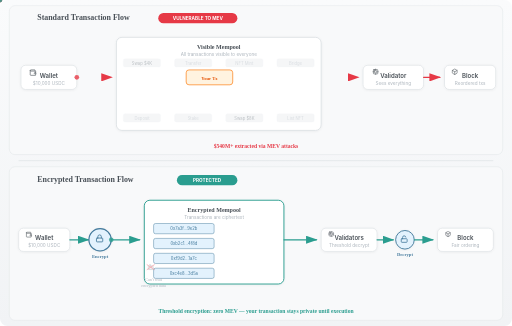
t = 0.00 s
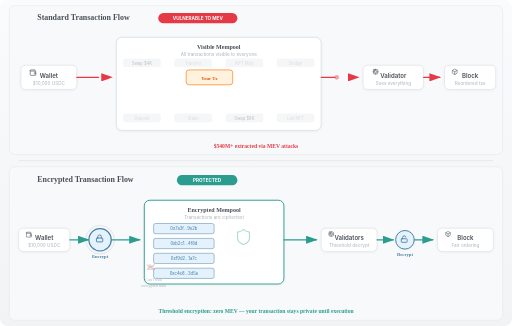
t = 0.75 s
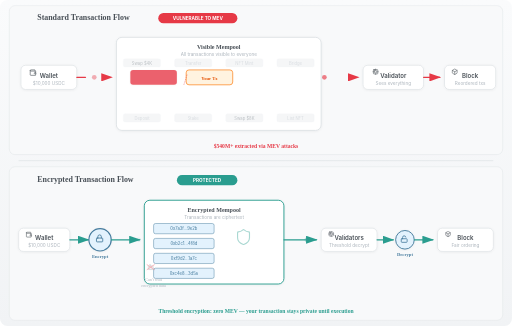
t = 1.50 s
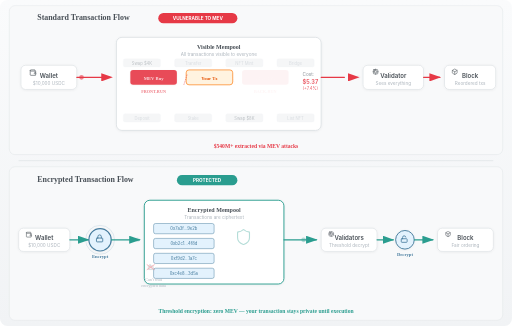
t = 2.25 s
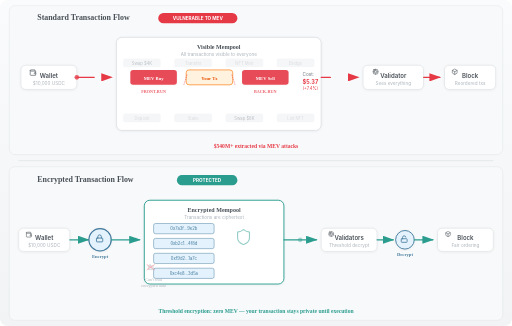
t = 3.00 s
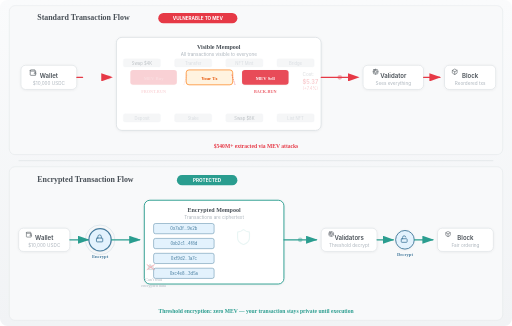
t = 3.80 s

The animated SVG that drew these frames (rendered in a browser with its animation timeline set to each time). Animation: 28 SMIL elements (animate=28); one cycle of 4.60 s, repeats indefinitely.

<svg xmlns="http://www.w3.org/2000/svg" viewBox="0 0 1100 700" role="img" aria-label="Visible versus encrypted transaction flow comparison showing MEV vulnerability">
  <title>Transaction Flow: Visible vs Encrypted</title>
  <desc>Two horizontal flows stacked vertically — the top shows MEV sandwich attacks on standard transactions, the bottom shows how encrypted transactions prevent them</desc>

  <defs>
    <filter id="shadow">
      <feDropShadow dx="0" dy="1" stdDeviation="2.5" flood-color="#000" flood-opacity="0.06"/>
    </filter>
    <marker id="arr-red" markerWidth="10" markerHeight="7" refX="9" refY="3.5" orient="auto">
      <path d="M0,0 L10,3.5 L0,7" fill="#e63946"/>
    </marker>
    <marker id="arr-teal" markerWidth="10" markerHeight="7" refX="9" refY="3.5" orient="auto">
      <path d="M0,0 L10,3.5 L0,7" fill="#2a9d8f"/>
    </marker>
    <linearGradient id="bg" x1="0" y1="0" x2="0" y2="1">
      <stop offset="0%" stop-color="#fafbfc"/>
      <stop offset="100%" stop-color="#f1f3f5"/>
    </linearGradient>
    <linearGradient id="panel-l" x1="0" y1="0" x2="0" y2="1">
      <stop offset="0%" stop-color="#fff5f5" stop-opacity="0.4"/>
      <stop offset="100%" stop-color="#ffffff"/>
    </linearGradient>
    <linearGradient id="panel-r" x1="0" y1="0" x2="0" y2="1">
      <stop offset="0%" stop-color="#f0fdf9" stop-opacity="0.4"/>
      <stop offset="100%" stop-color="#ffffff"/>
    </linearGradient>
  </defs>

  <style>
    @media (prefers-reduced-motion: reduce) {
      * { animation: none !important; }
    }
    .text { font-family: -apple-system, BlinkMacSystemFont, 'Segoe UI', Roboto, sans-serif; }
    .badge-text { font-size: 10px; font-weight: 700; fill: white; text-anchor: middle; }
    .node-label { font-size: 13px; font-weight: 600; fill: #495057; text-anchor: middle; }
    .sub { font-size: 10px; fill: #adb5bd; text-anchor: middle; }
    .flow-line { stroke-width: 2.5; fill: none; stroke-linecap: round; }
  </style>

  <rect width="1100" height="700" fill="url(#bg)" rx="16"/>

  <!-- ═══════════════════════════════════════════════════ -->
  <!-- TOP BAND: Standard Transaction Flow (VULNERABLE)   -->
  <!-- ═══════════════════════════════════════════════════ -->
  <g>
    <rect x="20" y="12" width="1060" height="320" rx="12" fill="#f8f9fa" stroke="#dee2e6" stroke-width="1"/>

    <!-- Header -->
    <text x="80" y="42" font-size="17" font-weight="700" fill="#495057">Standard Transaction Flow</text>
    <rect x="340" y="28" width="170" height="22" rx="11" fill="#e63946"/>
    <text x="425" y="43" class="badge-text text">VULNERABLE TO MEV</text>

    <!-- ── Wallet ── -->
    <rect x="45" y="140" width="120" height="52" rx="10" fill="white" stroke="#dee2e6" stroke-width="1.5" filter="url(#shadow)"/>
    <g transform="translate(63, 148) scale(0.65)" stroke="#495057" fill="none" stroke-width="2" stroke-linecap="round" stroke-linejoin="round">
      <path d="M19 7V4a1 1 0 0 0-1-1H5a2 2 0 0 0 0 4h15a1 1 0 0 1 1 1v4h-3a2 2 0 0 0 0 4h3a1 1 0 0 0 1-1v-2a1 1 0 0 0-1-1"/>
      <path d="M3 5v14a2 2 0 0 0 2 2h15a1 1 0 0 0 1-1v-4"/>
    </g>
    <text x="105" y="168" class="node-label text" font-size="12">Wallet</text>
    <text x="105" y="183" class="sub text" font-size="9">$10,000 USDC</text>

    <!-- Arrow: Wallet → Mempool -->
    <line x1="165" y1="166" x2="240" y2="166" stroke="#e63946" class="flow-line" stroke-dasharray="75" stroke-dashoffset="75" marker-end="url(#arr-red)">
      <animate attributeName="stroke-dashoffset" values="75;0" dur="1.2s" repeatCount="indefinite"/>
    </line>
    <circle r="5" fill="#e63946" opacity="0.8">
      <animate attributeName="cx" values="165;240" dur="1s" calcMode="spline" keySplines="0.4 0 0.6 1" repeatCount="indefinite"/>
      <animate attributeName="cy" values="166;166" dur="1s" repeatCount="indefinite"/>
      <animate attributeName="opacity" values="0.8;0" dur="1s" repeatCount="indefinite"/>
    </circle>

    <!-- ── Mempool container (wide, for sandwich attack) ── -->
    <rect x="250" y="80" width="440" height="200" rx="12" fill="white" stroke="#dee2e6" stroke-width="2" filter="url(#shadow)"/>
    <text x="470" y="106" font-size="13" font-weight="700" fill="#495057" text-anchor="middle">Visible Mempool</text>
    <text x="470" y="120" class="sub text">All transactions visible to everyone</text>

    <!-- Pending transactions — uniform 80px cards, 30px gaps -->
    <g opacity="0.45">
      <!-- Top row (y=126) -->
      <rect x="265" y="126" width="80" height="18" rx="4" fill="#e9ecef" stroke="#dee2e6" stroke-width="0.5"/>
      <text x="305" y="139" font-size="9" fill="#6c757d" text-anchor="middle" class="text">Swap $4K</text>

      <rect x="375" y="126" width="80" height="18" rx="4" fill="#e9ecef" stroke="#dee2e6" stroke-width="0.5"/>
      <text x="415" y="139" font-size="9" fill="#adb5bd" text-anchor="middle" class="text">Transfer</text>

      <rect x="485" y="126" width="80" height="18" rx="4" fill="#e9ecef" stroke="#dee2e6" stroke-width="0.5"/>
      <text x="525" y="139" font-size="9" fill="#adb5bd" text-anchor="middle" class="text">NFT Mint</text>

      <rect x="595" y="126" width="80" height="18" rx="4" fill="#e9ecef" stroke="#dee2e6" stroke-width="0.5"/>
      <text x="635" y="139" font-size="9" fill="#adb5bd" text-anchor="middle" class="text">Bridge</text>

      <!-- Bottom row (y=244) -->
      <rect x="265" y="244" width="80" height="18" rx="4" fill="#e9ecef" stroke="#dee2e6" stroke-width="0.5"/>
      <text x="305" y="257" font-size="9" fill="#adb5bd" text-anchor="middle" class="text">Deposit</text>

      <rect x="375" y="244" width="80" height="18" rx="4" fill="#e9ecef" stroke="#dee2e6" stroke-width="0.5"/>
      <text x="415" y="257" font-size="9" fill="#adb5bd" text-anchor="middle" class="text">Stake</text>

      <rect x="485" y="244" width="80" height="18" rx="4" fill="#e9ecef" stroke="#dee2e6" stroke-width="0.5"/>
      <text x="525" y="257" font-size="9" fill="#6c757d" text-anchor="middle" class="text">Swap $8K</text>

      <rect x="595" y="244" width="80" height="18" rx="4" fill="#e9ecef" stroke="#dee2e6" stroke-width="0.5"/>
      <text x="635" y="257" font-size="9" fill="#adb5bd" text-anchor="middle" class="text">List NFT</text>
    </g>

    <!-- Sandwich attack visualization -->
    <g transform="translate(280, 150)">
      <!-- MEV Front-run -->
      <rect width="100" height="32" rx="6" fill="#e63946" opacity="0" filter="url(#shadow)">
        <animate attributeName="opacity" values="0;0;0.9;0.9;0.9;0" dur="4s" repeatCount="indefinite"/>
        <animate attributeName="x" values="-50;0;0;0;0;0" dur="4s" calcMode="spline" keySplines="0.4 0 0.6 1;0.4 0 0.6 1;0.4 0 0.6 1;0.4 0 0.6 1;0.4 0 0.6 1" repeatCount="indefinite"/>
      </rect>
      <text x="50" y="21" fill="white" font-size="10" font-weight="700" text-anchor="middle" opacity="0">
        <animate attributeName="opacity" values="0;0;0;1;1;0" dur="4s" repeatCount="indefinite"/>
        MEV Buy
      </text>
      <text x="50" y="50" fill="#e63946" font-size="9" font-weight="700" text-anchor="middle" opacity="0">
        <animate attributeName="opacity" values="0;0;0;0.8;0.8;0" dur="4s" repeatCount="indefinite"/>
        FRONT-RUN
      </text>

      <!-- User's transaction (center) -->
      <rect x="120" y="0" width="100" height="32" rx="6" fill="#fff3e0" stroke="#fd7e14" stroke-width="1.5"/>
      <text x="170" y="21" fill="#e65100" font-size="10" font-weight="700" text-anchor="middle">Your Tx</text>

      <!-- MEV Back-run -->
      <rect width="100" height="32" rx="6" fill="#e63946" opacity="0" filter="url(#shadow)">
        <animate attributeName="opacity" values="0;0;0;0.9;0.9;0" dur="4s" begin="0.6s" repeatCount="indefinite"/>
        <animate attributeName="x" values="290;240;240;240;240;240" dur="4s" begin="0.6s" calcMode="spline" keySplines="0.4 0 0.6 1;0.4 0 0.6 1;0.4 0 0.6 1;0.4 0 0.6 1;0.4 0 0.6 1" repeatCount="indefinite"/>
      </rect>
      <text x="290" y="21" fill="white" font-size="10" font-weight="700" text-anchor="middle" opacity="0">
        <animate attributeName="opacity" values="0;0;0;1;1;0" dur="4s" begin="0.6s" repeatCount="indefinite"/>
        MEV Sell
      </text>
      <text x="290" y="50" fill="#e63946" font-size="9" font-weight="700" text-anchor="middle" opacity="0">
        <animate attributeName="opacity" values="0;0;0;0.8;0.8;0" dur="4s" begin="0.6s" repeatCount="indefinite"/>
        BACK-RUN
      </text>

      <!-- Reordering arrows -->
      <path d="M115,32 L122,10" stroke="#e63946" stroke-width="1.5" stroke-dasharray="3,2" opacity="0">
        <animate attributeName="opacity" values="0;0;0.7;0.7;0.7;0" dur="4s" repeatCount="indefinite"/>
      </path>
      <path d="M225,32 L218,10" stroke="#e63946" stroke-width="1.5" stroke-dasharray="3,2" opacity="0">
        <animate attributeName="opacity" values="0;0;0;0.7;0.7;0" dur="4s" begin="0.6s" repeatCount="indefinite"/>
      </path>

      <!-- Price impact -->
      <g transform="translate(370, 0)" opacity="0">
        <animate attributeName="opacity" values="0;0;0;1;1;0" dur="4s" repeatCount="indefinite"/>
        <text x="0" y="14" font-size="10" fill="#6c757d" class="text">Cost:</text>
        <text x="0" y="30" font-size="12" fill="#e63946" font-weight="700" class="text">$5.37</text>
        <text x="0" y="44" font-size="9" fill="#e63946" class="text">(+7.4%)</text>
      </g>
    </g>

    <!-- Arrow: Mempool → Validator -->
    <line x1="690" y1="166" x2="770" y2="166" stroke="#e63946" class="flow-line" stroke-dasharray="80" stroke-dashoffset="80" marker-end="url(#arr-red)">
      <animate attributeName="stroke-dashoffset" values="80;0" dur="1.2s" begin="0.3s" repeatCount="indefinite"/>
    </line>
    <circle r="5" fill="#e63946" opacity="0.8">
      <animate attributeName="cx" values="690;770" dur="1s" begin="0.3s" calcMode="spline" keySplines="0.4 0 0.6 1" repeatCount="indefinite"/>
      <animate attributeName="cy" values="166;166" dur="1s" begin="0.3s" repeatCount="indefinite"/>
      <animate attributeName="opacity" values="0.8;0" dur="1s" begin="0.3s" repeatCount="indefinite"/>
    </circle>

    <!-- ── Validator ── -->
    <rect x="780" y="140" width="130" height="52" rx="10" fill="white" stroke="#dee2e6" stroke-width="1.5" filter="url(#shadow)"/>
    <g transform="translate(800, 147) scale(0.58)" stroke="#495057" fill="none" stroke-width="2" stroke-linecap="round" stroke-linejoin="round">
      <rect x="4" y="4" width="16" height="16" rx="2"/>
      <rect x="8" y="8" width="8" height="8" rx="1"/>
      <path d="M12 2v2"/><path d="M12 20v2"/><path d="M2 12h2"/><path d="M20 12h2"/>
    </g>
    <text x="845" y="168" class="node-label text" font-size="12">Validator</text>
    <text x="845" y="183" class="sub text" font-size="9">Sees everything</text>

    <!-- Arrow: Validator → Block -->
    <line x1="910" y1="166" x2="945" y2="166" stroke="#e63946" class="flow-line" marker-end="url(#arr-red)"/>

    <!-- ── Block ── -->
    <rect x="955" y="140" width="110" height="52" rx="10" fill="white" stroke="#dee2e6" stroke-width="1.5" filter="url(#shadow)"/>
    <g transform="translate(970, 147) scale(0.58)" stroke="#495057" fill="none" stroke-width="2" stroke-linecap="round" stroke-linejoin="round">
      <path d="M21 8a2 2 0 0 0-1-1.73l-7-4a2 2 0 0 0-2 0l-7 4A2 2 0 0 0 3 8v8a2 2 0 0 0 1 1.73l7 4a2 2 0 0 0 2 0l7-4A2 2 0 0 0 21 16Z"/>
      <path d="m3.3 7 8.7 5 8.7-5"/><path d="M12 22V12"/>
    </g>
    <text x="1010" y="168" class="node-label text" font-size="12">Block</text>
    <text x="1010" y="183" class="sub text" font-size="9">Reordered txs</text>

    <!-- Bottom damage stat -->
    <text x="550" y="318" font-size="12" fill="#e63946" text-anchor="middle" font-weight="600">$540M+ extracted via MEV attacks</text>
  </g>

  <!-- ═══ Divider ═══ -->
  <line x1="40" y1="345" x2="1060" y2="345" stroke="#dee2e6" stroke-width="1.5"/>

  <!-- ═══════════════════════════════════════════════════ -->
  <!-- BOTTOM BAND: Encrypted Transaction Flow (PROTECTED) -->
  <!-- ═══════════════════════════════════════════════════ -->
  <g>
    <rect x="20" y="358" width="1060" height="330" rx="12" fill="#f8f9fa" stroke="#dee2e6" stroke-width="1"/>

    <!-- Header -->
    <text x="80" y="390" font-size="17" font-weight="700" fill="#495057">Encrypted Transaction Flow</text>
    <rect x="380" y="376" width="130" height="22" rx="11" fill="#2a9d8f"/>
    <text x="445" y="391" class="badge-text text">PROTECTED</text>

    <!-- ── Wallet ── -->
    <rect x="40" y="490" width="110" height="50" rx="10" fill="white" stroke="#dee2e6" stroke-width="1.5" filter="url(#shadow)"/>
    <g transform="translate(55, 497) scale(0.58)" stroke="#495057" fill="none" stroke-width="2" stroke-linecap="round" stroke-linejoin="round">
      <path d="M19 7V4a1 1 0 0 0-1-1H5a2 2 0 0 0 0 4h15a1 1 0 0 1 1 1v4h-3a2 2 0 0 0 0 4h3a1 1 0 0 0 1-1v-2a1 1 0 0 0-1-1"/>
      <path d="M3 5v14a2 2 0 0 0 2 2h15a1 1 0 0 0 1-1v-4"/>
    </g>
    <text x="95" y="516" class="node-label text" font-size="12">Wallet</text>
    <text x="95" y="531" class="sub text" font-size="9">$10,000 USDC</text>

    <!-- Arrow: Wallet → Encrypt -->
    <line x1="150" y1="515" x2="190" y2="515" stroke="#2a9d8f" class="flow-line" marker-end="url(#arr-teal)"/>

    <!-- ── Encrypt step ── -->
    <circle cx="215" cy="515" r="24" fill="#e3f2fd" stroke="#457b9d" stroke-width="2.5" filter="url(#shadow)"/>
    <g transform="translate(205, 503) scale(0.75)" stroke="#457b9d" fill="none" stroke-width="2.5" stroke-linecap="round" stroke-linejoin="round">
      <rect width="18" height="11" x="3" y="11" rx="2" ry="2"/>
      <path d="M7 11V7a5 5 0 0 1 10 0v4"/>
    </g>
    <!-- Pulsing aura -->
    <circle cx="215" cy="515" r="28" fill="none" stroke="#457b9d" stroke-width="1.5" opacity="0">
      <animate attributeName="r" values="24;38;24" dur="3s" calcMode="spline" keySplines="0.4 0 0.6 1;0.4 0 0.6 1" repeatCount="indefinite"/>
      <animate attributeName="opacity" values="0.4;0;0.4" dur="3s" repeatCount="indefinite"/>
    </circle>
    <text x="215" y="555" font-size="10" fill="#457b9d" text-anchor="middle" font-weight="600">Encrypt</text>

    <!-- Arrow: Encrypt → Mempool -->
    <line x1="239" y1="515" x2="300" y2="515" stroke="#2a9d8f" class="flow-line" marker-end="url(#arr-teal)"/>
    <circle r="5" fill="#2a9d8f" opacity="0.8">
      <animate attributeName="cx" values="239;300" dur="0.8s" calcMode="spline" keySplines="0.4 0 0.6 1" repeatCount="indefinite"/>
      <animate attributeName="cy" values="515;515" dur="0.8s" repeatCount="indefinite"/>
      <animate attributeName="opacity" values="0.8;0" dur="0.8s" repeatCount="indefinite"/>
    </circle>

    <!-- ── Encrypted Mempool ── -->
    <rect x="310" y="430" width="300" height="180" rx="12" fill="white" stroke="#2a9d8f" stroke-width="2" filter="url(#shadow)"/>
    <text x="460" y="455" font-size="13" font-weight="700" fill="#495057" text-anchor="middle">Encrypted Mempool</text>
    <text x="460" y="470" class="sub text">Transactions are ciphertext</text>

    <!-- Encrypted data — uniform 130x22 cards, 10px spacing -->
    <g transform="translate(330, 480)">
      <rect width="130" height="22" rx="4" fill="#e3f2fd" stroke="#457b9d" stroke-width="1"/>
      <text x="65" y="15" font-size="9" text-anchor="middle" fill="#457b9d" font-family="monospace" class="text">0x7a3f...9e2b</text>

      <rect y="32" width="130" height="22" rx="4" fill="#e3f2fd" stroke="#457b9d" stroke-width="1"/>
      <text x="65" y="47" font-size="9" text-anchor="middle" fill="#457b9d" font-family="monospace" class="text">0xb2c1...4f8d</text>

      <rect y="64" width="130" height="22" rx="4" fill="#e3f2fd" stroke="#457b9d" stroke-width="1"/>
      <text x="65" y="79" font-size="9" text-anchor="middle" fill="#457b9d" font-family="monospace" class="text">0xf9d2...1a7c</text>

      <rect y="96" width="130" height="22" rx="4" fill="#e3f2fd" stroke="#457b9d" stroke-width="1"/>
      <text x="65" y="111" font-size="9" text-anchor="middle" fill="#457b9d" font-family="monospace" class="text">0xc4e8...3d5a</text>
    </g>

    <!-- Shield overlay (Lucide shield icon) -->
    <g transform="translate(504, 490) scale(1.6)" opacity="0">
      <animate attributeName="opacity" values="0;0.5;0.3;0.5;0" dur="4s" repeatCount="indefinite"/>
      <path d="M20 13c0 5-3.5 7.5-7.66 8.95a1 1 0 0 1-.67-.01C7.5 20.5 4 18 4 13V6a1 1 0 0 1 1-1c2 0 4.5-1.2 6.24-2.72a1.17 1.17 0 0 1 1.52 0C14.51 3.81 17 5 19 5a1 1 0 0 1 1 1z" fill="none" stroke="#2a9d8f" stroke-width="1.5" stroke-linecap="round" stroke-linejoin="round"/>
    </g>

    <!-- Blocked MEV bot (Lucide bot icon) -->
    <g opacity="0.4" transform="translate(316, 566) scale(0.65)">
      <rect width="16" height="12" x="4" y="8" rx="2" stroke="#6c757d" fill="#e9ecef" stroke-width="2"/>
      <path d="M12 8V4H8" stroke="#6c757d" fill="none" stroke-width="2" stroke-linecap="round"/>
      <path d="M15 13v2" stroke="#6c757d" fill="none" stroke-width="2" stroke-linecap="round"/>
      <path d="M9 13v2" stroke="#6c757d" fill="none" stroke-width="2" stroke-linecap="round"/>
      <line x1="0" y1="4" x2="24" y2="20" stroke="#e63946" stroke-width="3" stroke-linecap="round"/>
      <line x1="24" y1="4" x2="0" y2="20" stroke="#e63946" stroke-width="3" stroke-linecap="round"/>
    </g>
    <text x="330" y="604" font-size="9" fill="#adb5bd" text-anchor="middle">Can't read</text>
    <text x="330" y="616" font-size="9" fill="#adb5bd" text-anchor="middle">encrypted data</text>

    <!-- Arrow: Mempool → Validator -->
    <line x1="610" y1="515" x2="680" y2="515" stroke="#2a9d8f" class="flow-line" marker-end="url(#arr-teal)"/>
    <circle r="5" fill="#2a9d8f" opacity="0.8">
      <animate attributeName="cx" values="610;680" dur="0.8s" begin="0.2s" calcMode="spline" keySplines="0.4 0 0.6 1" repeatCount="indefinite"/>
      <animate attributeName="cy" values="515;515" dur="0.8s" begin="0.2s" repeatCount="indefinite"/>
      <animate attributeName="opacity" values="0.8;0" dur="0.8s" begin="0.2s" repeatCount="indefinite"/>
    </circle>

    <!-- ── Validator ── -->
    <rect x="690" y="490" width="120" height="50" rx="10" fill="white" stroke="#dee2e6" stroke-width="1.5" filter="url(#shadow)"/>
    <g transform="translate(705, 496) scale(0.55)" stroke="#495057" fill="none" stroke-width="2" stroke-linecap="round" stroke-linejoin="round">
      <rect x="4" y="4" width="16" height="16" rx="2"/>
      <rect x="8" y="8" width="8" height="8" rx="1"/>
      <path d="M12 2v2"/><path d="M12 20v2"/><path d="M2 12h2"/><path d="M20 12h2"/>
    </g>
    <text x="750" y="516" class="node-label text" font-size="12">Validators</text>
    <text x="750" y="531" class="sub text" font-size="9">Threshold decrypt</text>

    <!-- Arrow: Validator → Decrypt -->
    <line x1="810" y1="515" x2="845" y2="515" stroke="#2a9d8f" class="flow-line" marker-end="url(#arr-teal)"/>

    <!-- ── Decrypt step ── -->
    <circle cx="870" cy="515" r="20" fill="#e3f2fd" stroke="#457b9d" stroke-width="2" filter="url(#shadow)"/>
    <g transform="translate(860, 505) scale(0.7)" stroke="#457b9d" fill="none" stroke-width="2.5" stroke-linecap="round" stroke-linejoin="round">
      <rect width="18" height="11" x="3" y="11" rx="2" ry="2"/>
      <path d="M7 11V7a5 5 0 0 1 9.9-1"/>
    </g>
    <text x="870" y="550" font-size="10" fill="#457b9d" text-anchor="middle" font-weight="600">Decrypt</text>

    <!-- Arrow: Decrypt → Block -->
    <line x1="890" y1="515" x2="930" y2="515" stroke="#2a9d8f" class="flow-line" marker-end="url(#arr-teal)"/>

    <!-- ── Block ── -->
    <rect x="940" y="490" width="120" height="50" rx="10" fill="white" stroke="#dee2e6" stroke-width="1.5" filter="url(#shadow)"/>
    <g transform="translate(956, 496) scale(0.55)" stroke="#495057" fill="none" stroke-width="2" stroke-linecap="round" stroke-linejoin="round">
      <path d="M21 8a2 2 0 0 0-1-1.73l-7-4a2 2 0 0 0-2 0l-7 4A2 2 0 0 0 3 8v8a2 2 0 0 0 1 1.73l7 4a2 2 0 0 0 2 0l7-4A2 2 0 0 0 21 16Z"/>
      <path d="m3.3 7 8.7 5 8.7-5"/><path d="M12 22V12"/>
    </g>
    <text x="1000" y="516" class="node-label text" font-size="12">Block</text>
    <text x="1000" y="531" class="sub text" font-size="9">Fair ordering</text>

    <!-- Bottom protection stat -->
    <text x="550" y="672" font-size="12" fill="#2a9d8f" text-anchor="middle" font-weight="600">Threshold encryption: zero MEV — your transaction stays private until execution</text>
  </g>
</svg>
